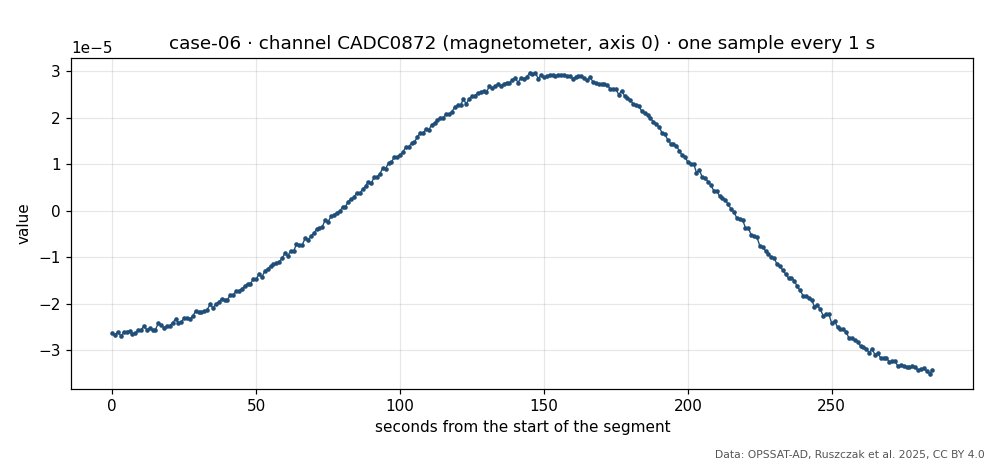

The data file committed next to this chart (first rows):
t_s, value
0, -2.62361e-05
1, -2.6655e-05
2, -2.59568e-05
3, -2.69314e-05
4, -2.60956e-05
5, -2.59561e-05
6, -2.5822e-05
7, -2.65163e-05
8, -2.62396e-05
9, -2.56829e-05
10, -2.55395e-05
11, -2.48391e-05
12, -2.55378e-05
13, -2.52598e-05
14, -2.55341e-05
15, -2.5533e-05
16, -2.41491e-05
17, -2.45644e-05
18, -2.51172e-05
19, -2.46974e-05
20, -2.46941e-05
21, -2.40025e-05
22, -2.3311e-05
23, -2.40018e-05
24, -2.386e-05
25, -2.30292e-05
26, -2.30336e-05
27, -2.31675e-05
28, -2.26131e-05
29, -2.14979e-05
30, -2.17764e-05
31, -2.16421e-05
32, -2.16334e-05
33, -2.1219e-05
34, -2.01042e-05
35, -2.09361e-05
36, -1.99623e-05
37, -1.9685e-05
38, -1.88552e-05
39, -1.92685e-05
40, -1.91298e-05
41, -1.80206e-05
42, -1.80134e-05
43, -1.73222e-05
44, -1.71862e-05
45, -1.67613e-05
46, -1.62083e-05
47, -1.56504e-05
48, -1.56514e-05
49, -1.46746e-05
50, -1.46764e-05
51, -1.35703e-05
52, -1.42612e-05
53, -1.28717e-05
54, -1.24508e-05
55, -1.18926e-05
56, -1.14818e-05
57, -1.12015e-05
58, -1.09197e-05
59, -1.02282e-05
... 226 more rows
